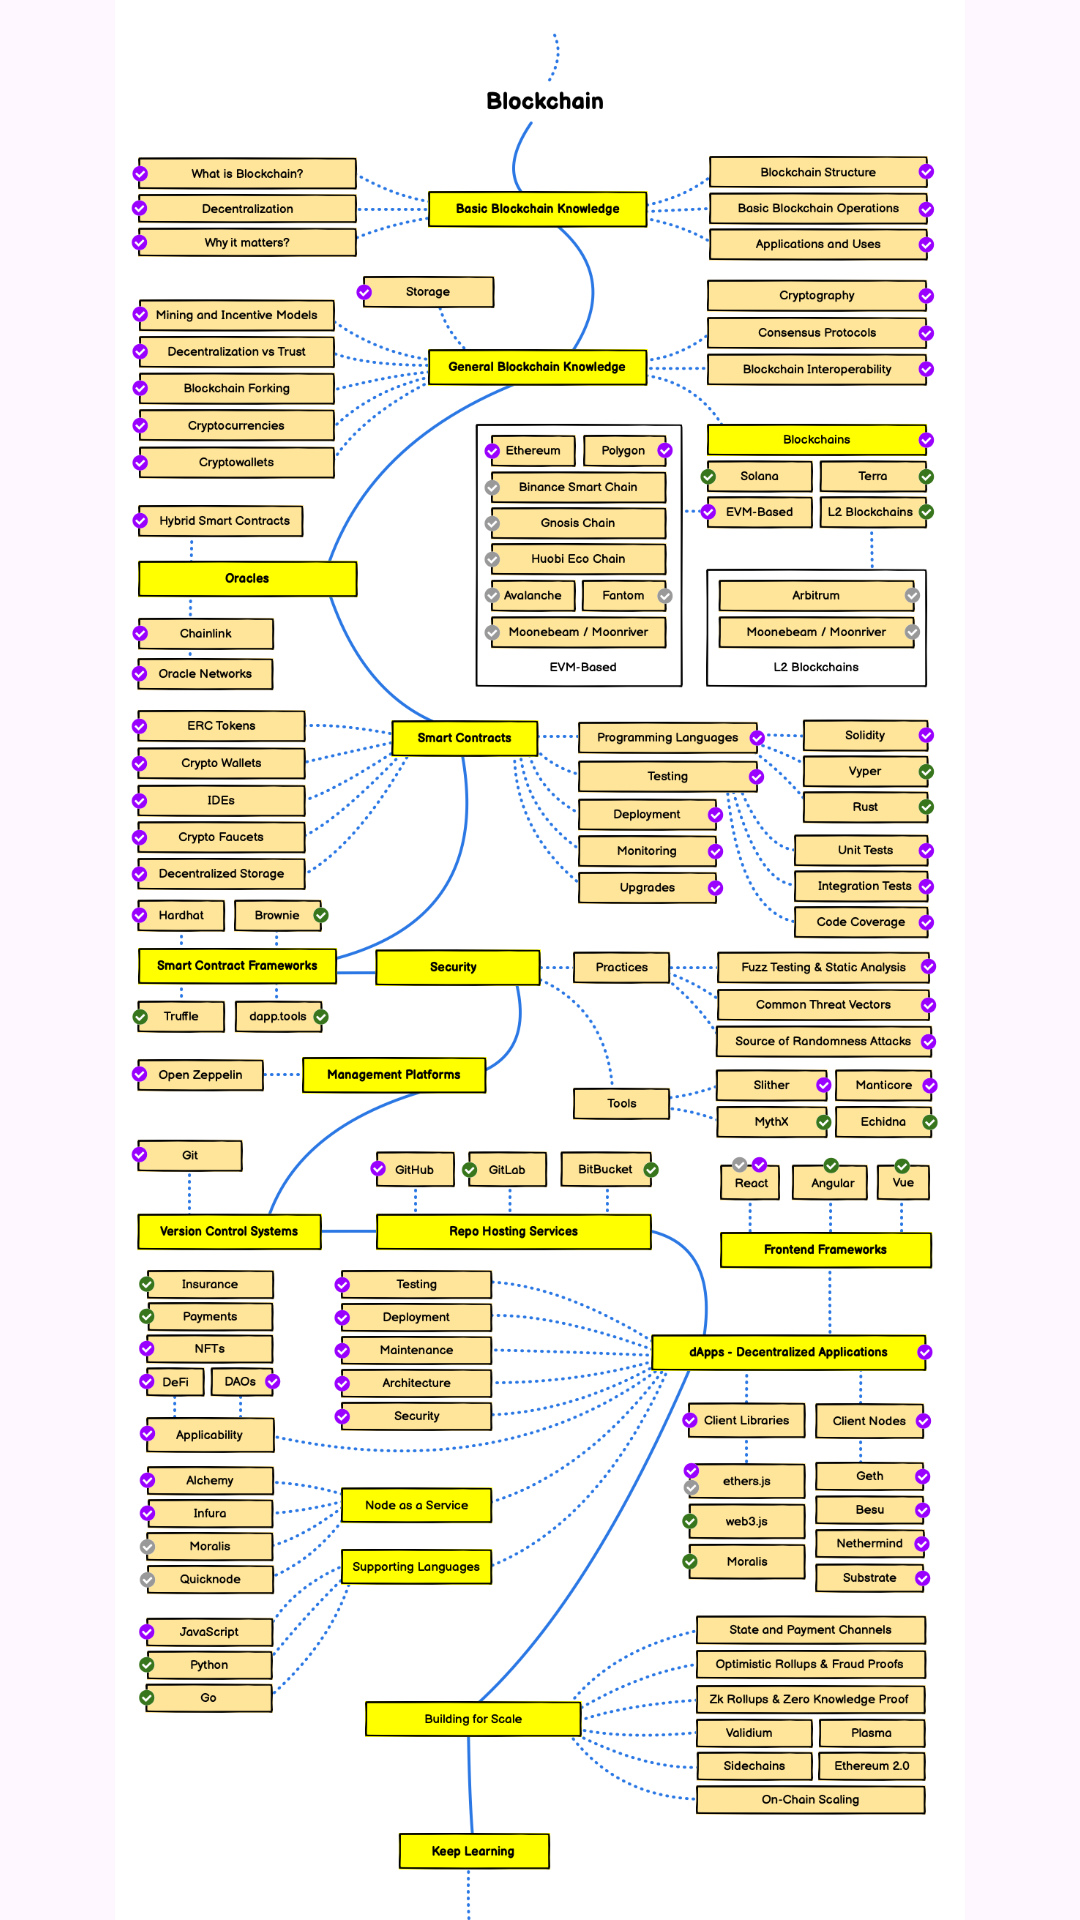

Produce the Android XML layout that renders to this screen, including the resource entries it uses.
<!-- AndroidManifest.xml: application theme Theme.PathApp -->
<!-- res/layout/activity_blchain.xml -->
<?xml version="1.0" encoding="utf-8"?>
<androidx.constraintlayout.widget.ConstraintLayout xmlns:android="http://schemas.android.com/apk/res/android"
    xmlns:app="http://schemas.android.com/apk/res-auto"
    xmlns:tools="http://schemas.android.com/tools"
    android:layout_width="match_parent"
    android:layout_height="match_parent"
    tools:context=".blchain">

    <ImageView
        android:id="@+id/imageView9"
        android:layout_width="wrap_content"
        android:layout_height="wrap_content"
        app:layout_constraintStart_toStartOf="parent"
        app:layout_constraintTop_toTopOf="parent"
        app:srcCompat="@drawable/blockchainrdm" />
</androidx.constraintlayout.widget.ConstraintLayout>
<!-- resources referenced by this layout -->
<resources>
  <!-- drawable blockchainrdm: png bitmap (drawable, 629783 bytes) -->
  <style name="Theme.PathApp" parent="Base.Theme.PathApp" />
  <style name="Base.Theme.PathApp" parent="Theme.Material3.DayNight.NoActionBar">
          
          
          <item name="android:statusBarColor">#919191</item>
      </style>
</resources>
